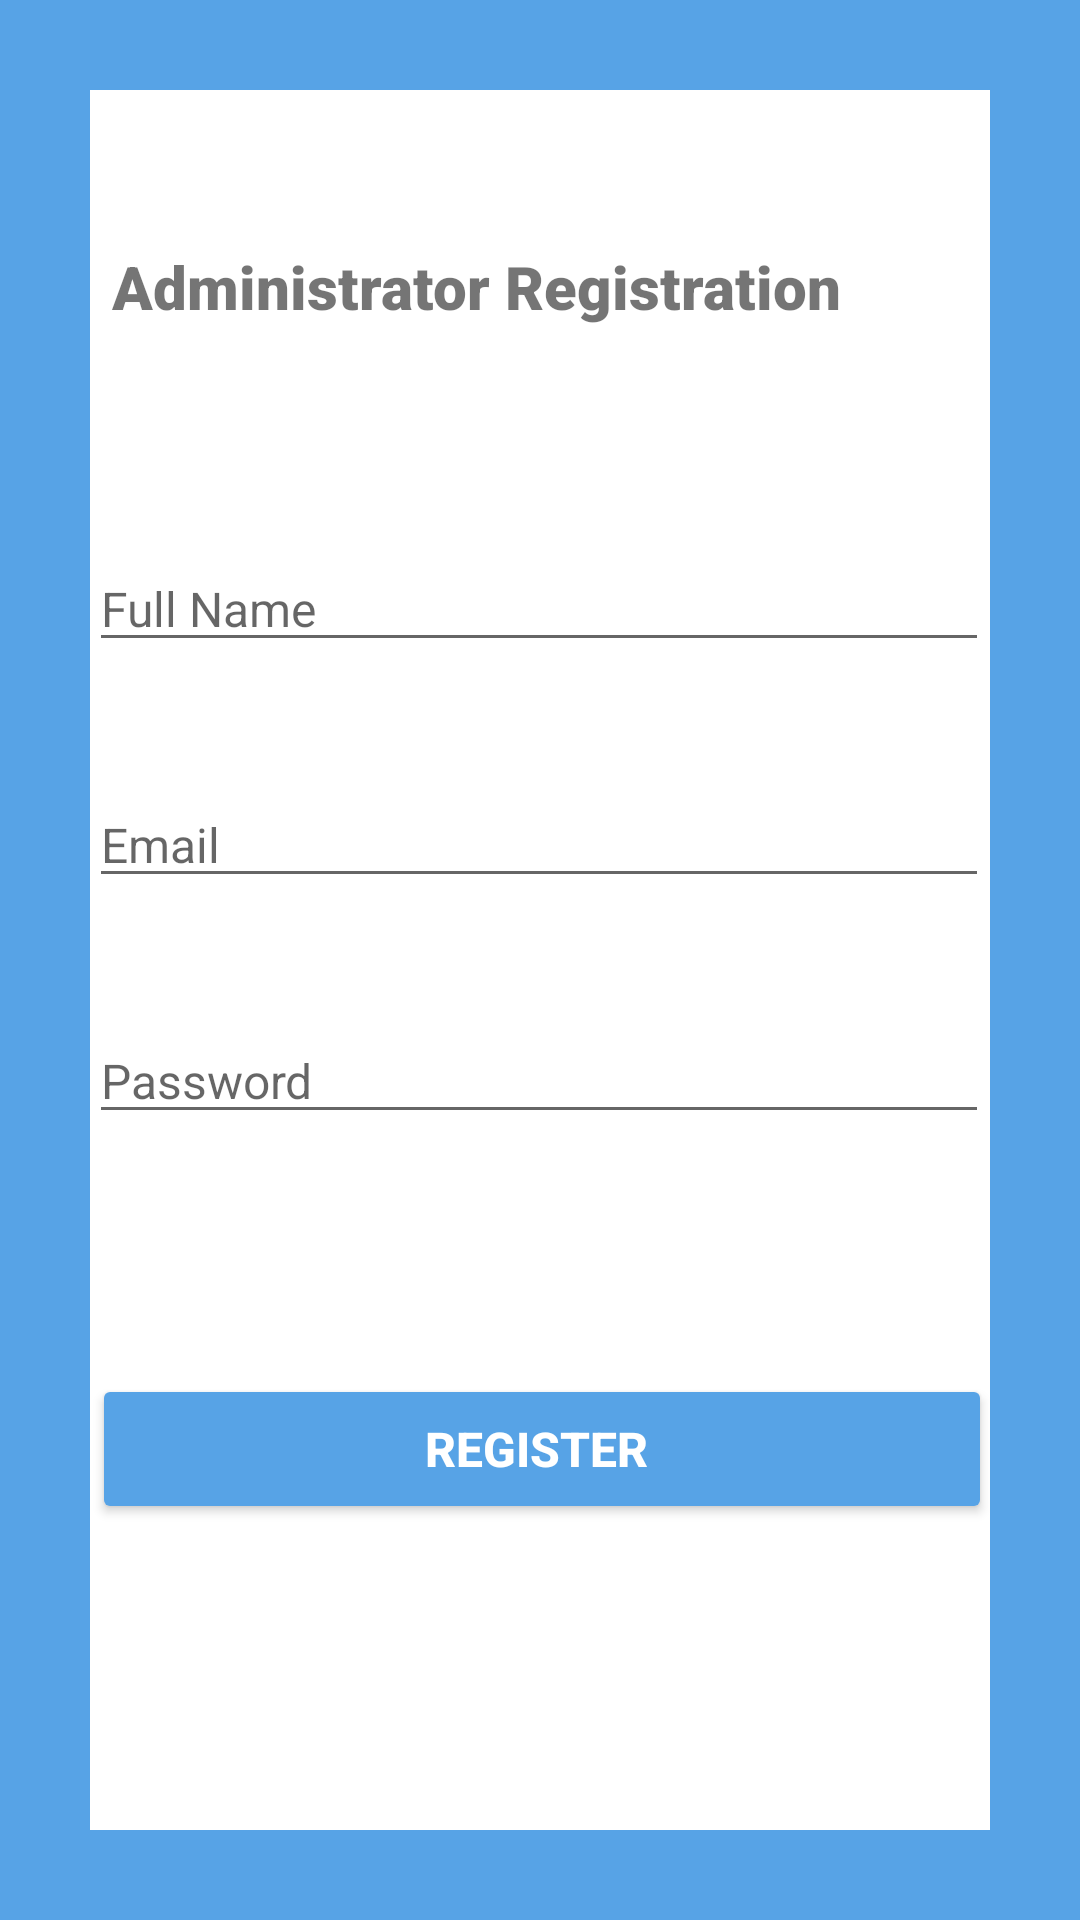

Reconstruct the res/layout file that produces this screen, plus the resources it refers to.
<!-- AndroidManifest.xml: application theme Theme.OnlineClothesStore -->
<!-- res/layout/activity_register_administrator.xml -->
<?xml version="1.0" encoding="utf-8"?>
<androidx.constraintlayout.widget.ConstraintLayout xmlns:android="http://schemas.android.com/apk/res/android"
    xmlns:app="http://schemas.android.com/apk/res-auto"
    xmlns:tools="http://schemas.android.com/tools"
    android:layout_width="match_parent"
    android:layout_height="match_parent"
    android:background="@drawable/borderlayout"
    android:padding="10dp"
    tools:context=".RegisterAdministrator">

    <ImageView
        android:id="@+id/imageView6"
        android:layout_width="66dp"
        android:layout_height="59dp"
        app:layout_constraintBottom_toBottomOf="parent"
        app:layout_constraintEnd_toEndOf="parent"
        app:layout_constraintHorizontal_bias="0.921"
        app:layout_constraintStart_toStartOf="parent"
        app:layout_constraintTop_toTopOf="parent"
        app:layout_constraintVertical_bias="0.087"
        app:srcCompat="@drawable/icons8_administrator_64" />

    <TextView
        android:id="@+id/banner"
        android:layout_width="293dp"
        android:layout_height="36dp"
        android:layout_marginTop="72dp"
        android:fontFamily="sans-serif-black"
        android:text=" Administrator Registration"
        android:textSize="20sp"
        android:textStyle="bold"
        app:layout_constraintHorizontal_bias="0.474"
        app:layout_constraintLeft_toLeftOf="parent"
        app:layout_constraintRight_toRightOf="parent"
        app:layout_constraintTop_toTopOf="parent" />

    <EditText
        android:id="@+id/nameOfAdministrator"
        android:layout_width="300dp"
        android:layout_height="wrap_content"
        android:layout_marginTop="64dp"
        android:ems="10"
        android:hint="Full Name"
        android:inputType="text"
        android:textSize="16sp"
        app:layout_constraintHorizontal_bias="0.495"
        app:layout_constraintLeft_toLeftOf="parent"
        app:layout_constraintRight_toRightOf="parent"
        app:layout_constraintTop_toBottomOf="@+id/banner" />

    <EditText
        android:id="@+id/email"
        android:layout_width="300dp"
        android:layout_height="wrap_content"
        android:layout_marginTop="40dp"
        android:ems="10"
        android:hint="Email"
        android:inputType="textEmailAddress"
        android:textSize="16sp"
        app:layout_constraintHorizontal_bias="0.495"
        app:layout_constraintLeft_toLeftOf="parent"
        app:layout_constraintRight_toRightOf="parent"
        app:layout_constraintTop_toBottomOf="@+id/nameOfAdministrator" />

    <EditText
        android:id="@+id/password"
        android:layout_width="300dp"
        android:layout_height="wrap_content"
        android:layout_marginTop="40dp"
        android:ems="10"
        android:hint="Password"
        android:inputType="textPassword"
        android:textSize="16sp"
        app:layout_constraintHorizontal_bias="0.495"
        app:layout_constraintLeft_toLeftOf="parent"
        app:layout_constraintRight_toRightOf="parent"
        app:layout_constraintTop_toBottomOf="@+id/email" />

    <Button
        android:id="@+id/registerUser"
        android:layout_width="300dp"
        android:layout_height="50dp"
        android:layout_marginTop="80dp"
        android:backgroundTint="#57A3E6"
        android:text="Register "
        android:textColor="#ffffff"
        android:textSize="16sp"
        android:textStyle="bold"
        app:layout_constraintHorizontal_bias="0.513"
        app:layout_constraintLeft_toLeftOf="parent"
        app:layout_constraintRight_toRightOf="parent"
        app:layout_constraintTop_toBottomOf="@id/password" />

    <ProgressBar
        android:id="@+id/progressBar"
        style="?android:attr/progressBarStyleLarge"
        android:layout_width="wrap_content"
        android:layout_height="wrap_content"
        android:layout_centerInParent="true"
        android:visibility="gone"
        app:layout_constraintBottom_toBottomOf="parent"
        app:layout_constraintLeft_toLeftOf="parent"
        app:layout_constraintRight_toRightOf="parent"
        app:layout_constraintTop_toTopOf="parent"
        tools:ignore="MissingConstraints" />

</androidx.constraintlayout.widget.ConstraintLayout>
<!-- resources referenced by this layout -->
<resources>
  <!-- drawable borderlayout (drawable) -->
  <?xml version="1.0" encoding="utf-8"?>
  <shape xmlns:android="http://schemas.android.com/apk/res/android"
      android:shape="rectangle" >
  
      <stroke
          android:width="30dp"
          android:color="#57A3E6" />
  
  </shape>
  <style name="Theme.OnlineClothesStore" parent="Theme.MaterialComponents.DayNight.DarkActionBar">
          
          <item name="colorPrimary">#57A3E6</item>
          <item name="colorPrimaryVariant">@color/black</item>
          <item name="colorOnPrimary">@color/white</item>
          
          <item name="colorSecondary">#57A3E6</item>
          <item name="colorSecondaryVariant">@color/teal_700</item>
          <item name="colorOnSecondary">@color/black</item>
          
          <item name="android:statusBarColor" tools:targetApi="l">?attr/colorPrimaryVariant</item>
          
      </style>
  <!-- not gathered from this repository: default colours our renderer supplied (Android Studio template values) -->
  <color name="teal_700">#FF018786</color>
  <color name="black">#FF000000</color>
  <color name="white">#FFFFFFFF</color>
</resources>
